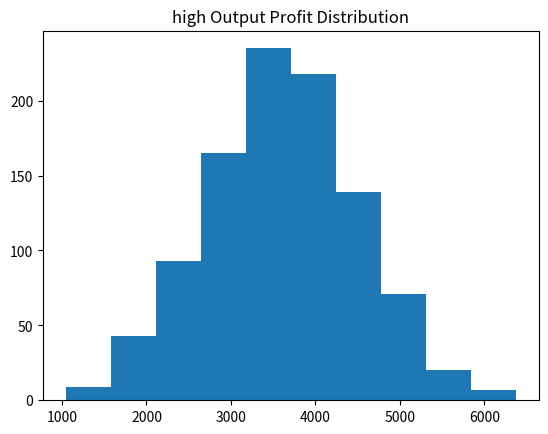

Write the Python code that produced this figure.
import numpy as np
import matplotlib.pyplot as plt

# Business Monte Carlo Simulation
# Modeling function - maps out inputs as outputs
def calc_profit(demand, cost_to_produce, sale_price):
   margin = sale_price - cost_to_produce
   profit = demand*margin
   return profit

def get_price(price_type):
   if price_type == "low":
      return 10
   elif price_type == "medium":
      return 12
   elif price_type == "high":
      return 15

def get_demand_distribution(price_type):
   if price_type == "low":
      mean = 700
      stdv = 50
   elif price_type == "medium":
      mean = 600
      stdv = 10
   elif price_type == "high":
      mean = 400
      stdv = 100
   return mean,stdv

# Make choice - factors
mean_cost = 6
stdv_cost = 0.5
market_size = 1000
num_samples = 1000
price_type = "high"

# Run simulation
price = get_price(price_type)
mean, stdv = get_demand_distribution(price_type)
# Run the Monte Carlo sampling
demand_samples = np.random.normal(mean, stdv, num_samples)
cost_samples = np.random.normal(mean_cost, stdv_cost, num_samples)
profit_list = []
for demand_num, cost_num in zip(demand_samples, cost_samples):
   profit_num = calc_profit(demand_num, cost_num, price)
   profit_list.append(profit_num)
   
print(f"Worst Case {min(profit_list)}")
print(f"Best Case {max(profit_list)}")
print(f"Avg Case {sum(profit_list)/len(profit_list)}")
# Plot it
plt.hist(profit_list)
plt.title(f"{price_type} Output Profit Distribution")
plt.savefig(f"output_dist{price_type}.png")
plt.clf()
